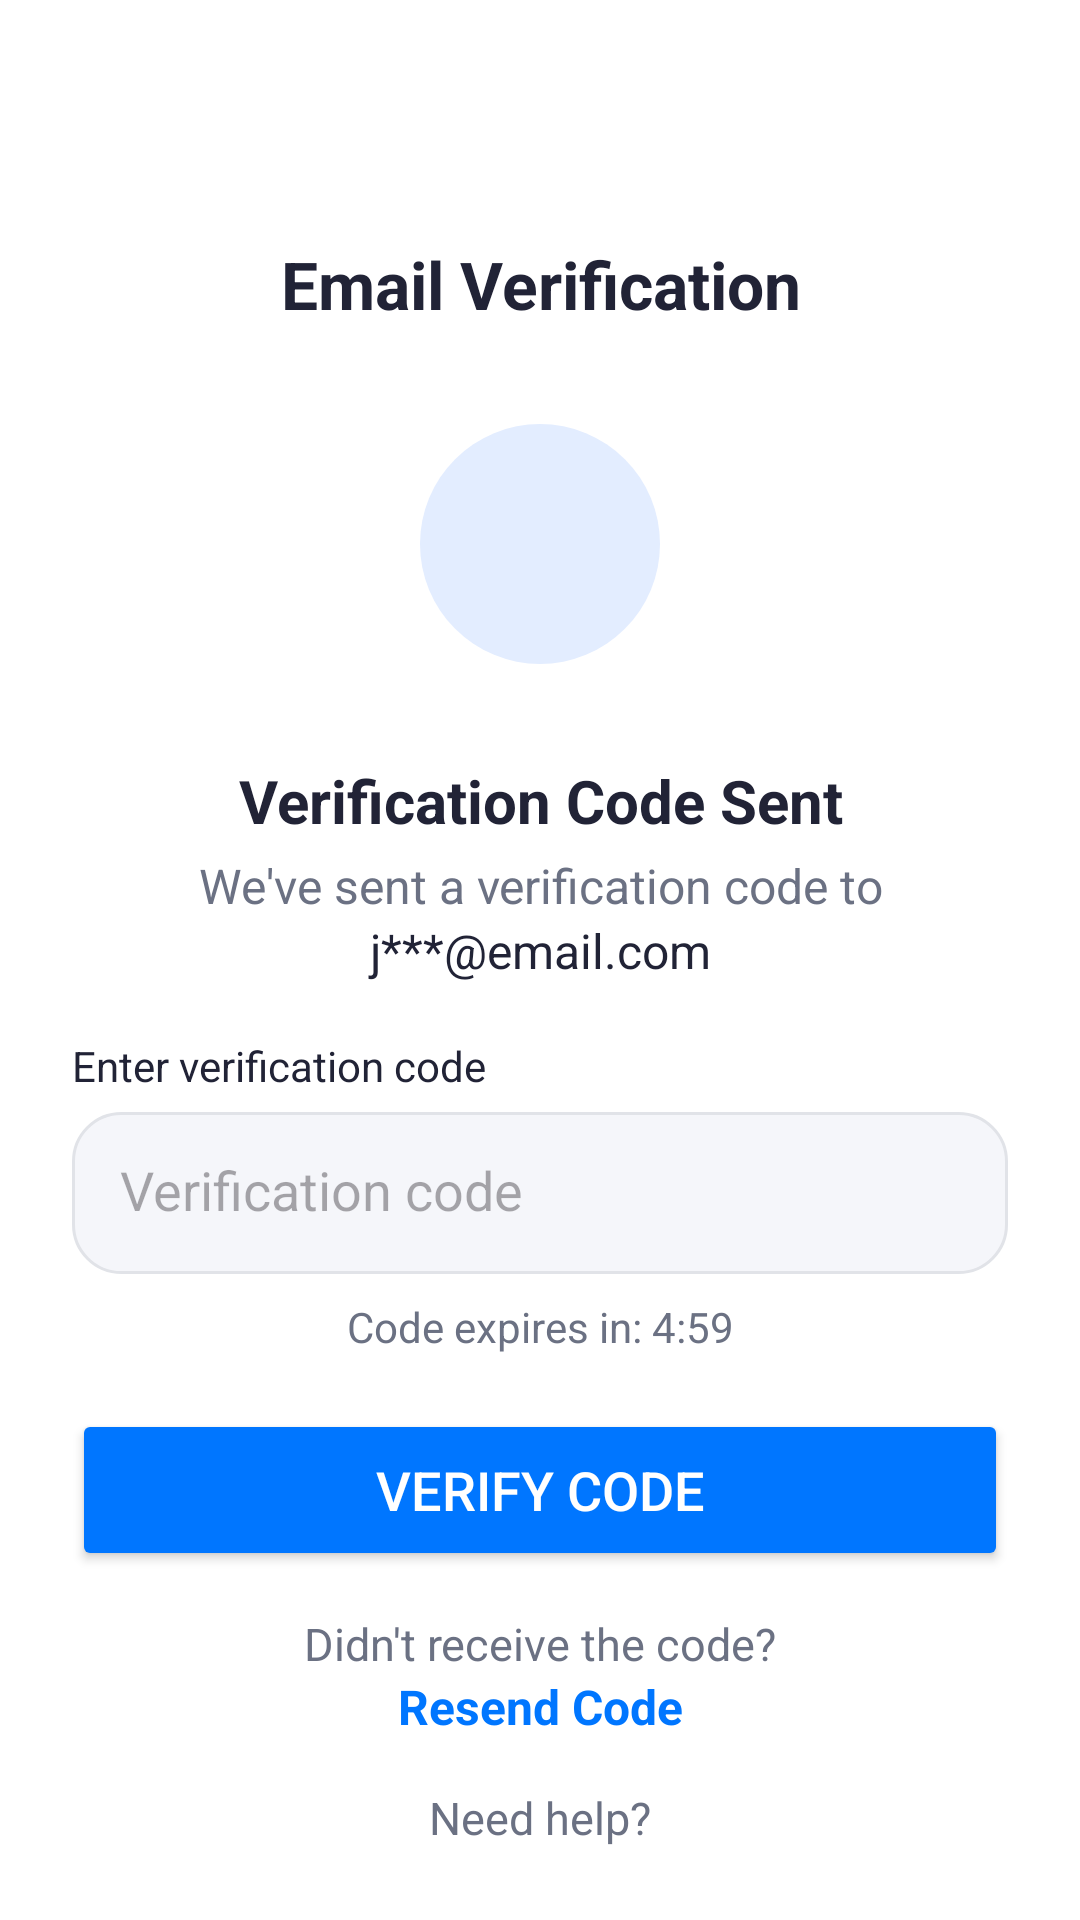

Produce the Android XML layout that renders to this screen, including the resource entries it uses.
<!-- AndroidManifest.xml: application theme Theme.Fitnesschallenge -->
<!-- res/layout/activity_email_verification.xml -->
<?xml version="1.0" encoding="utf-8"?>
<ScrollView
    xmlns:android="http://schemas.android.com/apk/res/android"
    android:layout_width="match_parent"
    android:layout_height="match_parent"
    android:background="@android:color/white">

    <LinearLayout
        android:layout_width="match_parent"
        android:layout_height="wrap_content"
        android:orientation="vertical"
        android:padding="24dp">

        
        <ImageView
            android:id="@+id/back_arrow"
            android:layout_width="32dp"
            android:layout_height="32dp"
            android:src="@drawable/ic_arrow_back"
            android:layout_gravity="start"
            android:layout_marginTop="16dp"/>

        
        <TextView
            android:layout_width="match_parent"
            android:layout_height="wrap_content"
            android:text="Email Verification"
            android:textSize="22sp"
            android:textStyle="bold"
            android:textColor="#212336"
            android:gravity="center"
            android:layout_marginTop="8dp"/>

        
        <LinearLayout
            android:layout_width="wrap_content"
            android:layout_height="wrap_content"
            android:gravity="center"
            android:layout_gravity="center"
            android:layout_marginTop="32dp"
            android:layout_marginBottom="16dp">

            <ImageView
                android:layout_width="80dp"
                android:layout_height="80dp"
                android:src="@drawable/ic_email"
                android:background="@drawable/circle_shape_lightblue"
                android:padding="20dp"/>
        </LinearLayout>

        
        <TextView
            android:layout_width="match_parent"
            android:layout_height="wrap_content"
            android:text="Verification Code Sent"
            android:textSize="20sp"
            android:textStyle="bold"
            android:textColor="#212336"
            android:gravity="center"
            android:layout_marginTop="16dp"/>

        
        <TextView
            android:layout_width="match_parent"
            android:layout_height="wrap_content"
            android:text="We've sent a verification code to"
            android:textSize="16sp"
            android:textColor="#6B7183"
            android:gravity="center"
            android:layout_marginTop="4dp"/>

        
        <TextView
            android:layout_width="match_parent"
            android:layout_height="wrap_content"
            android:text="j***@email.com"
            android:textSize="16sp"
            android:textColor="#212336"
            android:gravity="center"
            android:layout_marginBottom="18dp"/>

        
        <TextView
            android:layout_width="match_parent"
            android:layout_height="wrap_content"
            android:text="Enter verification code"
            android:textSize="14sp"
            android:textColor="#212336"
            android:layout_marginBottom="6dp"/>

        
        <EditText
            android:id="@+id/verification_code"
            android:layout_width="match_parent"
            android:layout_height="54dp"
            android:hint="Verification code"
            android:background="@drawable/rounded_edittext"
            android:padding="16dp"
            android:textColor="#212336"
            android:textSize="18sp"
            android:inputType="number"
            android:layout_marginBottom="8dp"/>

        
        <TextView
            android:id="@+id/code_timer"
            android:layout_width="match_parent"
            android:layout_height="wrap_content"
            android:text="Code expires in: 4:59"
            android:textSize="14sp"
            android:textColor="#6B7183"
            android:gravity="center"
            android:layout_marginBottom="18dp"/>

        
        <Button
            android:id="@+id/verify_code_btn"
            android:layout_width="match_parent"
            android:layout_height="54dp"
            android:text="Verify Code"
            android:textColor="@android:color/white"
            android:textSize="18sp"
            android:backgroundTint="#0076FF"
            android:layout_marginBottom="14dp"/>

        
        <TextView
            android:layout_width="match_parent"
            android:layout_height="wrap_content"
            android:text="Didn't receive the code?"
            android:textSize="15sp"
            android:textColor="#6B7183"
            android:gravity="center"/>
        <TextView
            android:id="@+id/resend_code"
            android:layout_width="match_parent"
            android:layout_height="wrap_content"
            android:text="Resend Code"
            android:textSize="16sp"
            android:textColor="#0076FF"
            android:textStyle="bold"
            android:gravity="center"
            android:layout_marginBottom="16dp"/>

        
        <TextView
            android:id="@+id/need_help"
            android:layout_width="match_parent"
            android:layout_height="wrap_content"
            android:text="Need help?"
            android:textSize="15sp"
            android:textColor="#6B7183"
            android:gravity="center"/>

    </LinearLayout>
</ScrollView>
<!-- resources referenced by this layout -->
<resources>
  <!-- drawable circle_shape_lightblue (drawable) -->
  <shape xmlns:android="http://schemas.android.com/apk/res/android"
      android:shape="oval">
      <solid android:color="#E3EDFF"/>
  </shape>
  <!-- drawable rounded_edittext (drawable) -->
  <shape xmlns:android="http://schemas.android.com/apk/res/android"
      android:shape="rectangle">
      <solid android:color="#F5F6FA"/>
      <corners android:radius="16dp"/>
      <stroke
          android:width="1dp"
          android:color="#E1E3E8" />
  </shape>
  <style name="Theme.Fitnesschallenge" parent="Base.Theme.Fitnesschallenge" />
  <style name="Base.Theme.Fitnesschallenge" parent="Theme.Material3.DayNight.NoActionBar">
          
          
      </style>
</resources>
